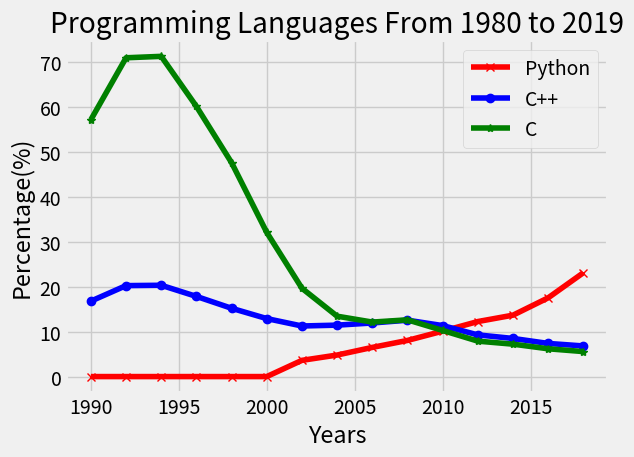

Python code for this plot:
from matplotlib import pyplot as plt

plt.style.use("fivethirtyeight")

years = [1990,1992,1994,1996,1998,2000,2002,2004,2006,2008,2010,2012,2014,2016,2018]

python = [0,0,0,0,0,0,3.61,4.79,6.49,8.04,10.10,12.24,13.66,17.52,23.10]

plt.plot(years, python, color="r", marker="x",label="Python")

cpp = [16.78,20.23,20.31,17.83,15.19,12.90,11.25,11.44,11.92,12.54,11.34,9.27,8.48,7.37,6.81]

plt.plot(years, cpp,color="b", marker="o", label="C++")

c = [57.13,70.91,71.23,60.10,47.58,32.06,19.64,13.43,12.12,12.62,10.26,7.88,7.21,6.18,5.56]

plt.plot(years, c, color="g", marker="*",label="C")

plt.xlabel("Years")
plt.ylabel("Percentage(%)")
plt.title("Programming Languages From 1980 to 2019")


plt.legend()
plt.tight_layout()
plt.savefig("rankings.png")
plt.show()
